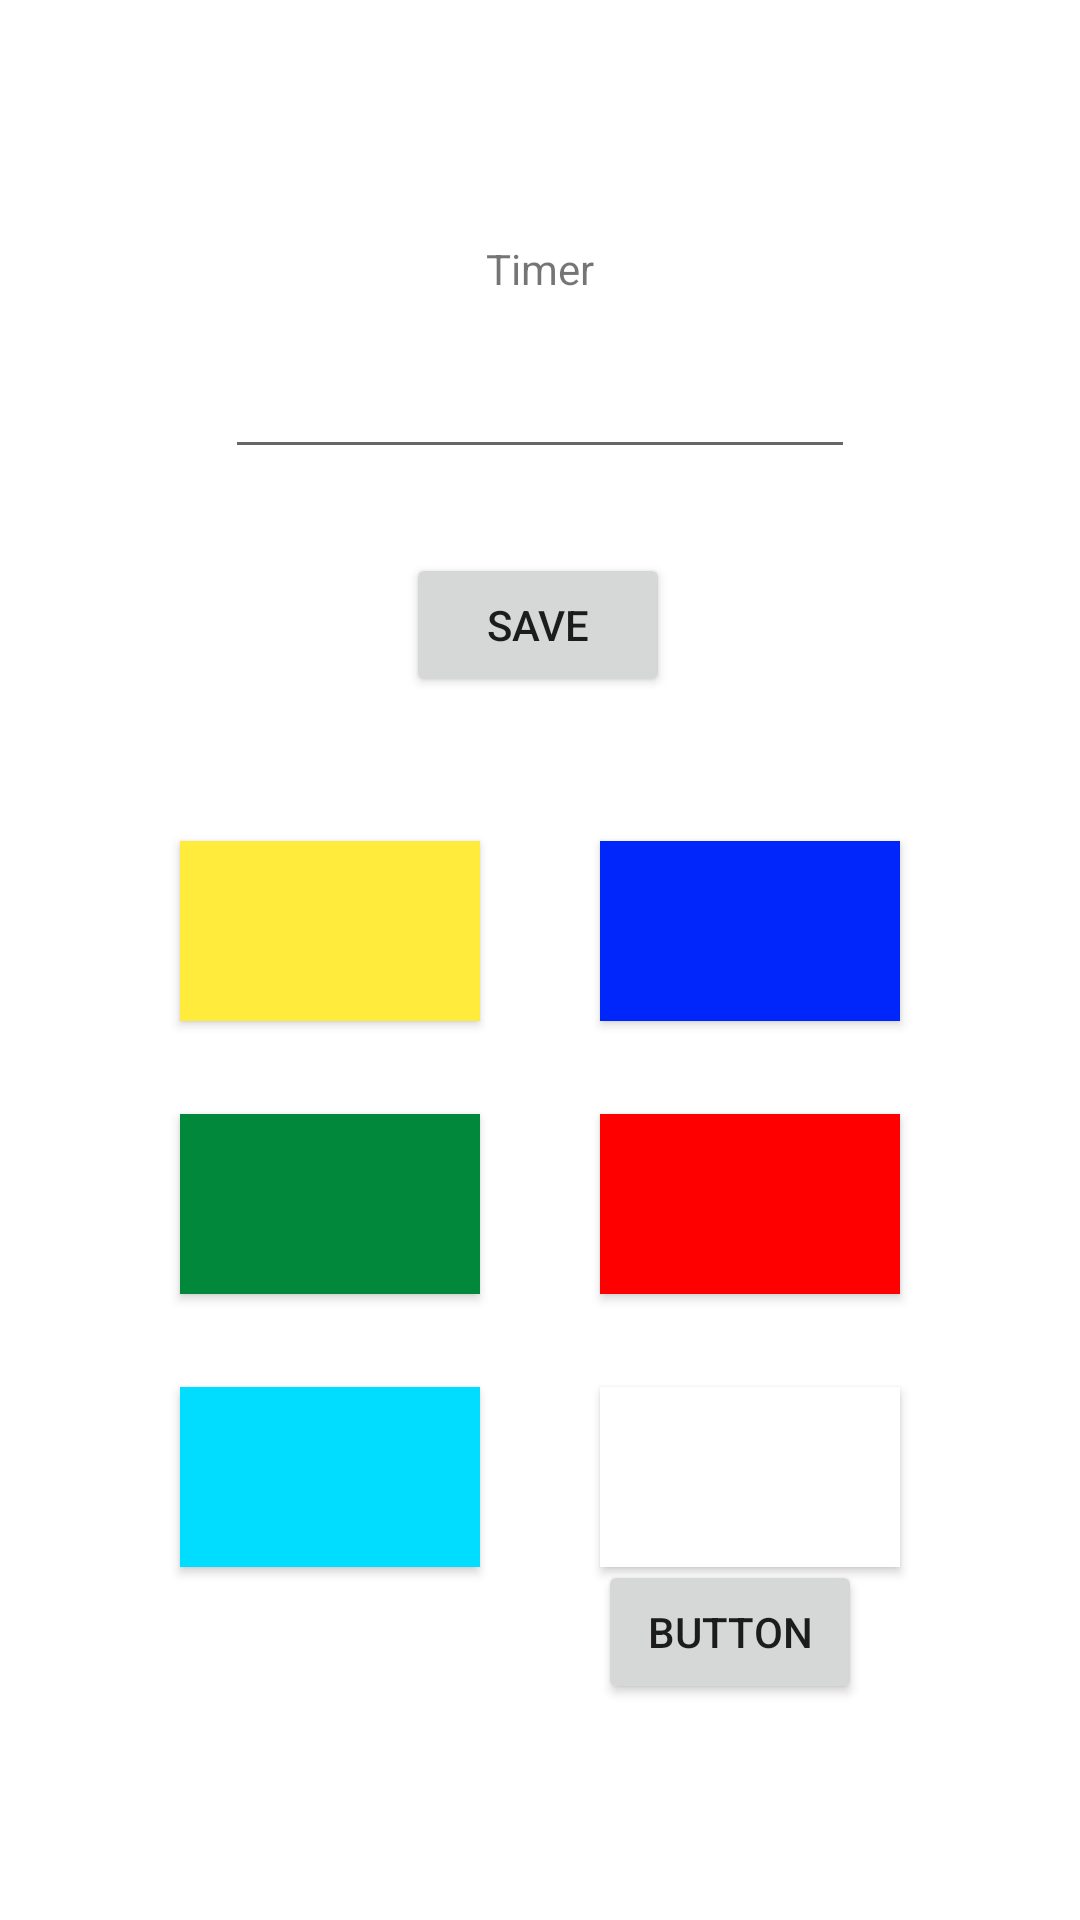

Write the Android layout XML for this screen, with the resource values it uses.
<!-- AndroidManifest.xml: application theme Theme.Lightwork11 -->
<!-- res/layout/activity_main_device.xml -->
<?xml version="1.0" encoding="utf-8"?>
<androidx.constraintlayout.widget.ConstraintLayout xmlns:android="http://schemas.android.com/apk/res/android"
    xmlns:app="http://schemas.android.com/apk/res-auto"
    xmlns:tools="http://schemas.android.com/tools"
    android:layout_width="match_parent"
    android:layout_height="match_parent"
    tools:context=".mainDevice">


    <Button
        android:id="@+id/yellowBT"
        android:layout_width="100dp"
        android:layout_height="60dp"
        android:layout_marginStart="60dp"
        android:layout_marginTop="48dp"
        android:background="#FFE500"
        app:backgroundTint="#FFEB3B"
        app:layout_constraintStart_toStartOf="parent"
        app:layout_constraintTop_toBottomOf="@+id/timerEtBT" />

    <Button
        android:id="@+id/blue"
        android:layout_width="100dp"
        android:layout_height="60dp"
        android:layout_marginTop="48dp"
        android:layout_marginEnd="60dp"
        android:background="#003CD8"
        app:backgroundTint="#0026FB"
        app:layout_constraintEnd_toEndOf="parent"
        app:layout_constraintTop_toBottomOf="@+id/timerEtBT" />

    <Button
        android:id="@+id/red"
        android:layout_width="100dp"
        android:layout_height="60dp"
        android:layout_marginTop="31dp"
        android:layout_marginEnd="60dp"
        android:background="#FF0000"
        app:backgroundTint="#FF0000"
        app:layout_constraintEnd_toEndOf="parent"
        app:layout_constraintTop_toBottomOf="@+id/blue" />

    <Button
        android:id="@+id/lblue"
        android:layout_width="100dp"
        android:layout_height="60dp"
        android:layout_marginStart="60dp"
        android:layout_marginTop="31dp"
        android:background="#00B6FF"
        app:backgroundTint="#00DDFF"
        app:layout_constraintStart_toStartOf="parent"
        app:layout_constraintTop_toBottomOf="@+id/green" />

    <Button
        android:id="@+id/white"
        android:layout_width="100dp"
        android:layout_height="60dp"
        android:layout_marginTop="31dp"
        android:layout_marginEnd="60dp"
        android:background="#FFFFFF"
        app:backgroundTint="#FFFFFF"
        app:layout_constraintEnd_toEndOf="parent"
        app:layout_constraintTop_toBottomOf="@+id/red" />

    <Button
        android:id="@+id/green"
        android:layout_width="100dp"
        android:layout_height="60dp"
        android:layout_marginStart="60dp"
        android:layout_marginTop="31dp"
        android:background="#008000"
        app:backgroundTint="#02883A"
        app:layout_constraintStart_toStartOf="parent"
        app:layout_constraintTop_toBottomOf="@+id/yellowBT" />

    <TextView
        android:id="@+id/timer"
        android:layout_width="wrap_content"
        android:layout_height="wrap_content"
        android:layout_marginTop="80dp"
        android:text="Timer"
        app:layout_constraintEnd_toEndOf="parent"
        app:layout_constraintStart_toStartOf="parent"
        app:layout_constraintTop_toTopOf="parent" />

    <EditText
        android:id="@+id/timerET"
        android:layout_width="wrap_content"
        android:layout_height="wrap_content"
        android:layout_marginTop="16dp"
        android:ems="10"
        android:inputType="textPersonName"
        app:layout_constraintEnd_toEndOf="parent"
        app:layout_constraintStart_toStartOf="parent"
        app:layout_constraintTop_toBottomOf="@+id/timer" />

    <Button
        android:id="@+id/timerEtBT"
        android:layout_width="wrap_content"
        android:layout_height="wrap_content"
        android:layout_marginTop="28dp"
        android:text="Save"
        app:layout_constraintEnd_toEndOf="parent"
        app:layout_constraintHorizontal_bias="0.498"
        app:layout_constraintStart_toStartOf="parent"
        app:layout_constraintTop_toBottomOf="@+id/timerET" />

    <Button
        android:id="@+id/chooseimg"
        android:layout_width="wrap_content"
        android:layout_height="wrap_content"
        android:layout_marginStart="20dp"
        android:layout_marginBottom="72dp"
        android:text="Button"
        app:layout_constraintBottom_toBottomOf="parent"
        app:layout_constraintStart_toEndOf="@+id/imageView2" />

    <ImageView
        android:id="@+id/imageView2"
        android:layout_width="wrap_content"
        android:layout_height="wrap_content"
        android:layout_marginTop="28dp"
        app:layout_constraintBottom_toBottomOf="parent"
        app:layout_constraintEnd_toEndOf="parent"
        app:layout_constraintHorizontal_bias="0.498"
        app:layout_constraintStart_toStartOf="parent"
        app:layout_constraintTop_toBottomOf="@+id/lblue"
        app:layout_constraintVertical_bias="0.416"
        tools:srcCompat="@tools:sample/avatars" />

</androidx.constraintlayout.widget.ConstraintLayout>
<!-- resources referenced by this layout -->
<resources>
  <style name="Theme.Lightwork11" parent="Theme.MaterialComponents.DayNight.DarkActionBar">
          
          <item name="colorPrimary">@color/purple_500</item>
          <item name="colorPrimaryVariant">@color/purple_700</item>
          <item name="colorOnPrimary">@color/white</item>
          
          <item name="colorSecondary">@color/teal_200</item>
          <item name="colorSecondaryVariant">@color/teal_700</item>
          <item name="colorOnSecondary">@color/black</item>
          
          <item name="android:statusBarColor" tools:targetApi="l">?attr/colorPrimaryVariant</item>
          
      </style>
  <!-- not gathered from this repository: default colours our renderer supplied (Android Studio template values) -->
  <color name="purple_500">#FF6200EE</color>
  <color name="purple_700">#FF3700B3</color>
  <color name="teal_200">#FF03DAC5</color>
  <color name="teal_700">#FF018786</color>
  <color name="black">#FF000000</color>
  <color name="white">#FFFFFFFF</color>
</resources>
